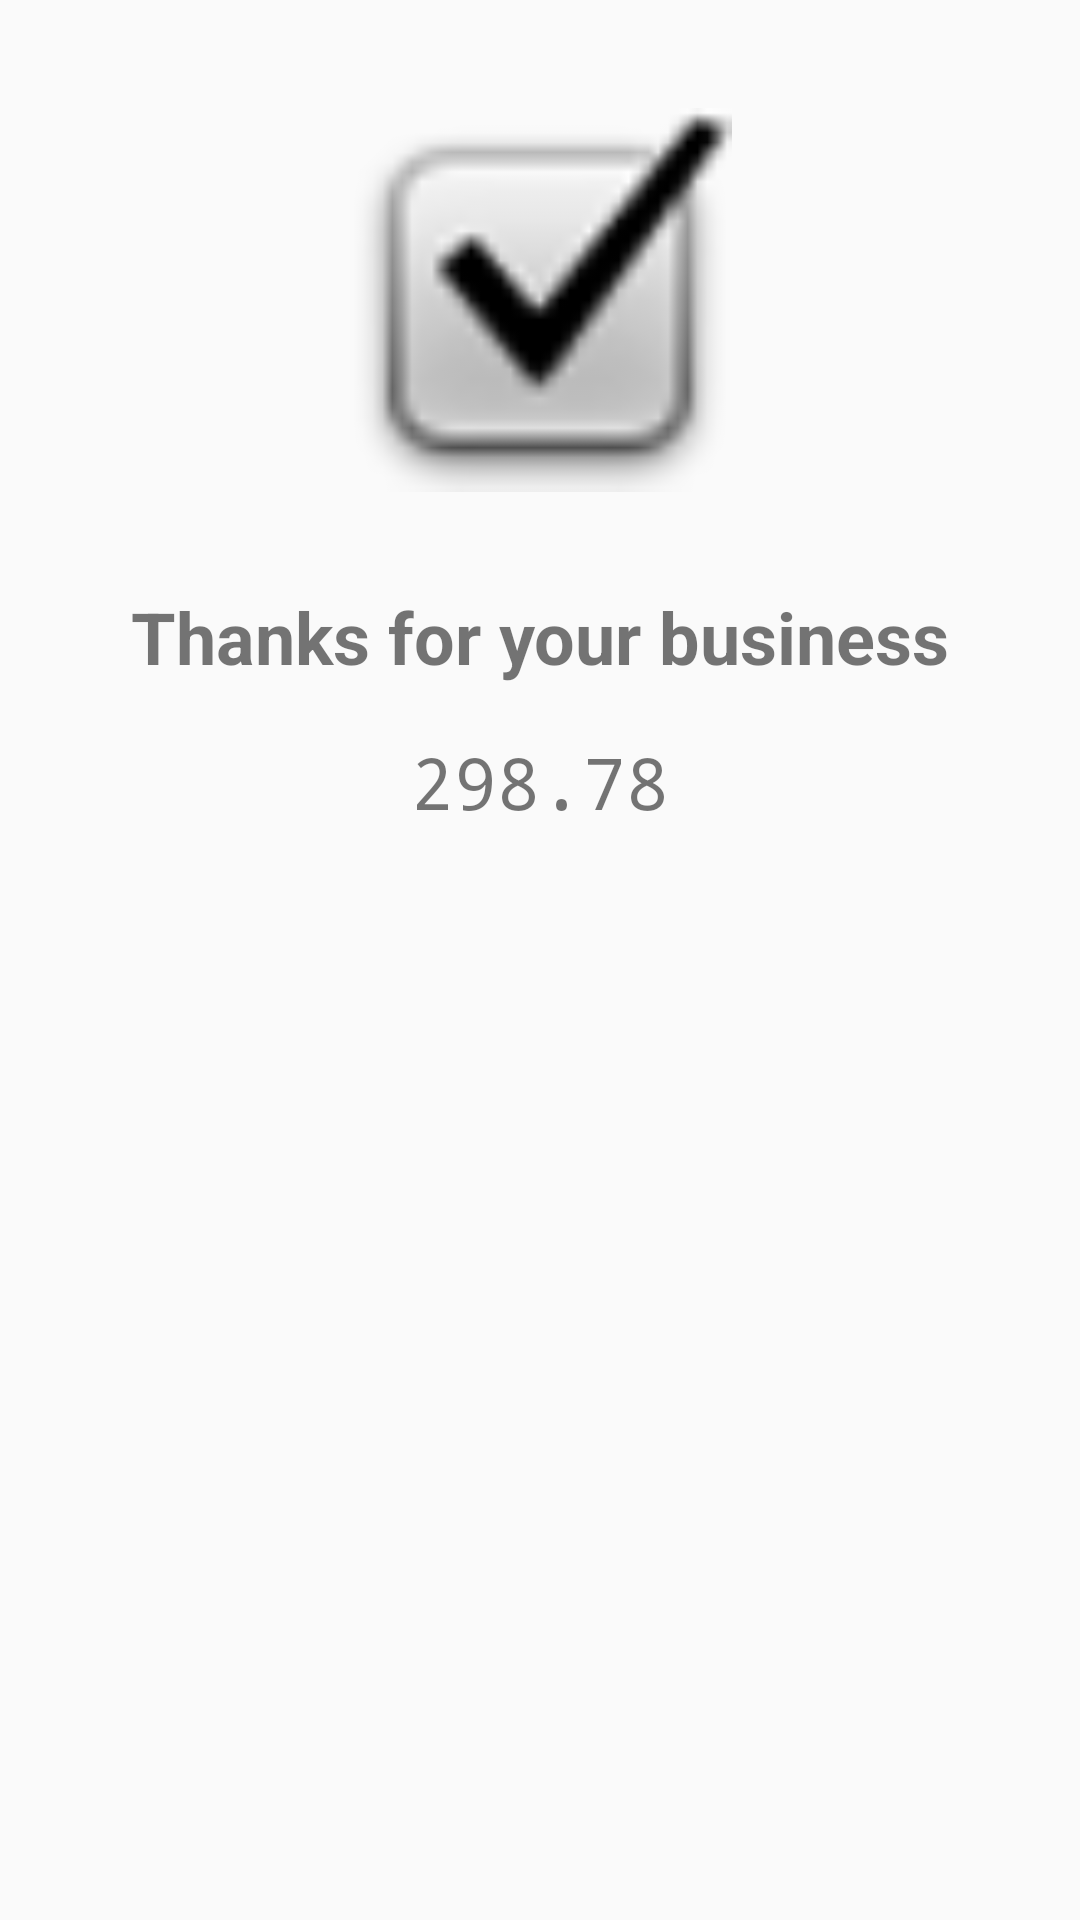

Android layout source for this screen:
<!-- AndroidManifest.xml: application theme Theme.M2024A -->
<!-- res/layout/show_receipt.xml -->
<?xml version="1.0" encoding="utf-8"?>
<LinearLayout xmlns:android="http://schemas.android.com/apk/res/android"
    xmlns:app="http://schemas.android.com/apk/res-auto"
    android:layout_width="match_parent"
    android:layout_height="match_parent"
    android:orientation="vertical"
    android:padding="36dp">

    <ImageView
        android:id="@+id/imageView"
        android:layout_width="128dp"
        android:layout_height="128dp"
        android:layout_gravity="center"
        app:srcCompat="@android:drawable/checkbox_on_background" />

    <TextView
        android:id="@+id/textView4"

        android:layout_width="match_parent"
        android:layout_height="wrap_content"
        android:layout_marginTop="32dp"
        android:text="Thanks for your business"
        android:textAlignment="center"
        android:textSize="24sp"
        android:textStyle="bold" />

    <TextView
        android:id="@+id/tvPaidAmount"
        android:layout_marginTop="16dp"
        android:layout_width="match_parent"
        android:layout_height="wrap_content"
        android:fontFamily="monospace"
        android:text="298.78"
        android:textAlignment="center"
        android:textSize="24sp" />
</LinearLayout>
<!-- resources referenced by this layout -->
<resources>
  <style name="Theme.M2024A" parent="Theme.AppCompat.Light" />
</resources>
